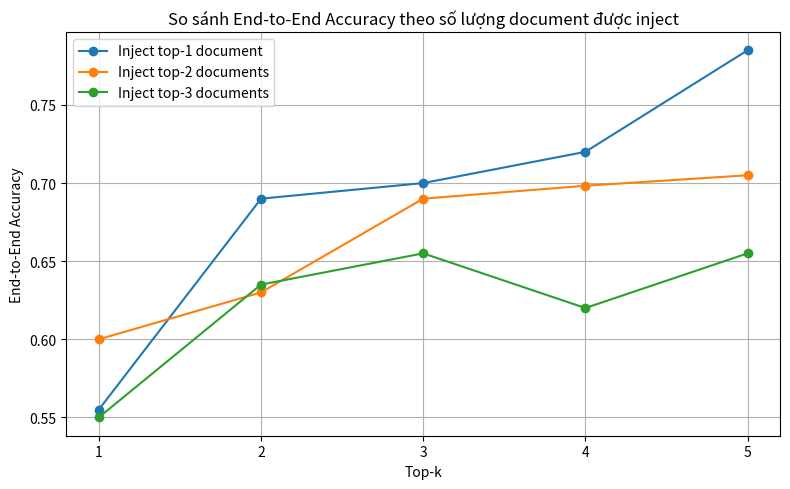

The script that saved this image:
import matplotlib.pyplot as plt

# Dữ liệu
topks = [1, 2, 3, 4, 5]
scores_1 = [0.555, 0.69, 0.7, 0.72, 0.785]
scores_2 = [0.6, 0.63, 0.69, 0.6983, 0.705]
scores_3 = [0.55, 0.635, 0.655, 0.62, 0.655]

# Vẽ biểu đồ
plt.figure(figsize=(8, 5))
plt.plot(topks, scores_1, marker='o', label='Inject top-1 document')
plt.plot(topks, scores_2, marker='o', label='Inject top-2 documents')
plt.plot(topks, scores_3, marker='o', label='Inject top-3 documents')

# Cấu hình biểu đồ
plt.xlabel("Top-k")
plt.ylabel("End-to-End Accuracy")
plt.title("So sánh End-to-End Accuracy theo số lượng document được inject")
plt.xticks(topks)
plt.legend()
plt.grid(True)
plt.tight_layout()

plt.show()
